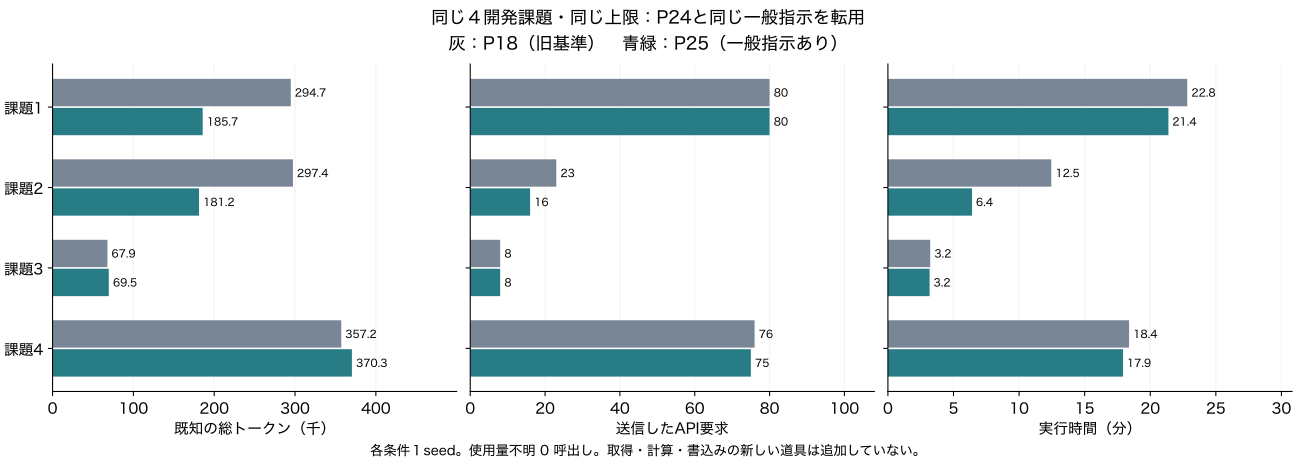

The table this chart was drawn from, first rows:
task_number, arm, task_id, run_id, success, declared_complete, stop_reason, model_calls, known_total_tokens, unknown_usage_calls, api_requests, output_limit_finishes, execution_wall_seconds
1, baseline, 34d9492_1, P18_01_ROLES, False, False, api_request_limit, 19, 294726, 0, 80, 0, 1369
1, guided, 34d9492_1, P25_01_GUIDED, False, False, api_request_limit, 11, 185739, 0, 80, 1, 1283
2, baseline, 3c13f5a_1, P18_02_ROLES, True, True, agent_declared_complete, 13, 297442, 0, 23, 0, 747.3
2, guided, 3c13f5a_1, P25_02_GUIDED, True, True, agent_declared_complete, 8, 181220, 0, 16, 0, 384.9
3, baseline, 60d0b5b_1, P18_03_ROLES, True, True, agent_declared_complete, 6, 67858, 0, 8, 0, 193.5
3, guided, 60d0b5b_1, P25_03_GUIDED, True, True, agent_declared_complete, 6, 69547, 0, 8, 0, 190.7
4, baseline, 6104387_1, P18_04_ROLES, False, True, agent_declared_complete, 11, 357189, 0, 76, 0, 1103
4, guided, 6104387_1, P25_04_GUIDED, True, True, agent_declared_complete, 12, 370343, 0, 75, 0, 1076
